The GitHub repository Aurelia-Maris-Crystalthrone/YouKang contains a labelled image folder "CitrusLeafPathology-14-Aug" with 14 categories: anthracnose, bacterial blight, black spot, citrus canker, citrus mite, curl leaf, curl virus, deficiency leaf, dry leaf, greening, healthy, melanose, sooty mould, spider mite. Examples follow, each with its label.

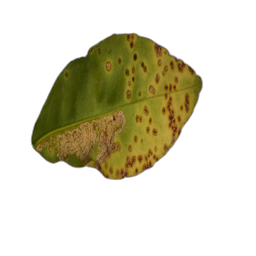
Label: citrus canker

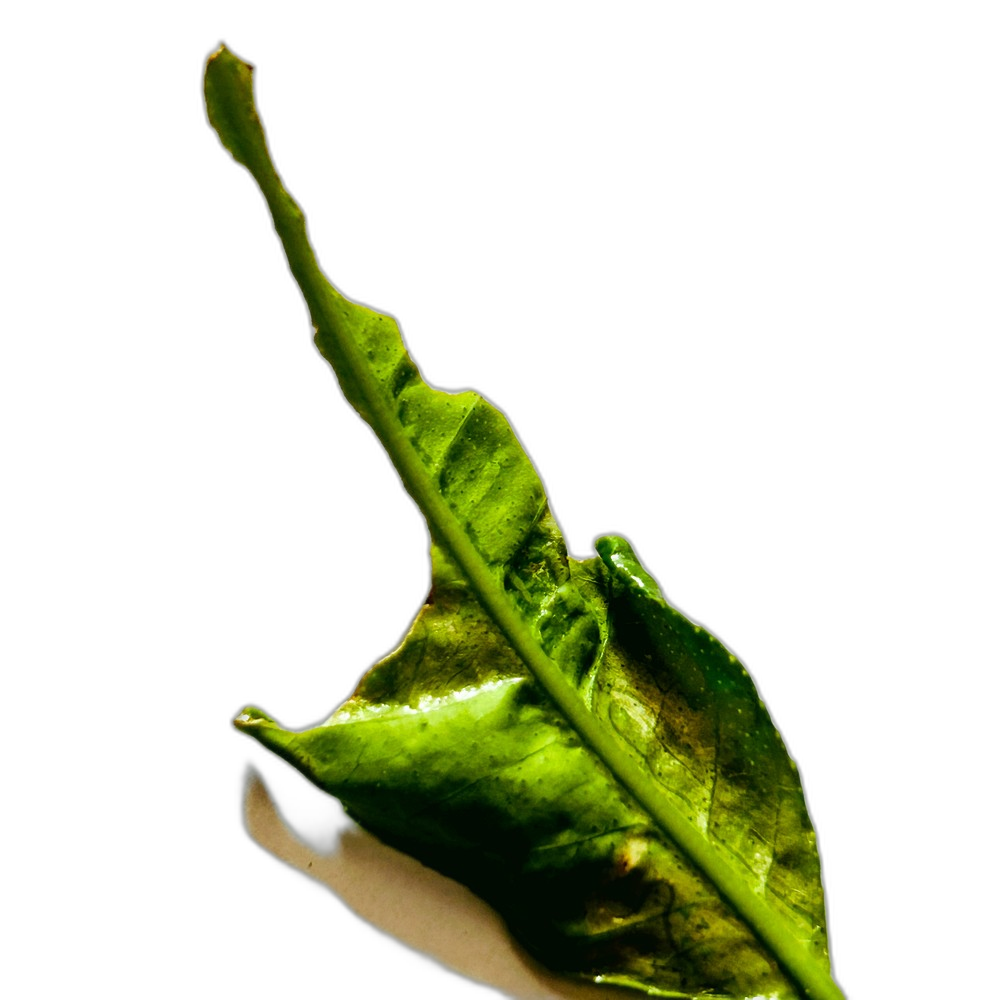
Label: deficiency leaf

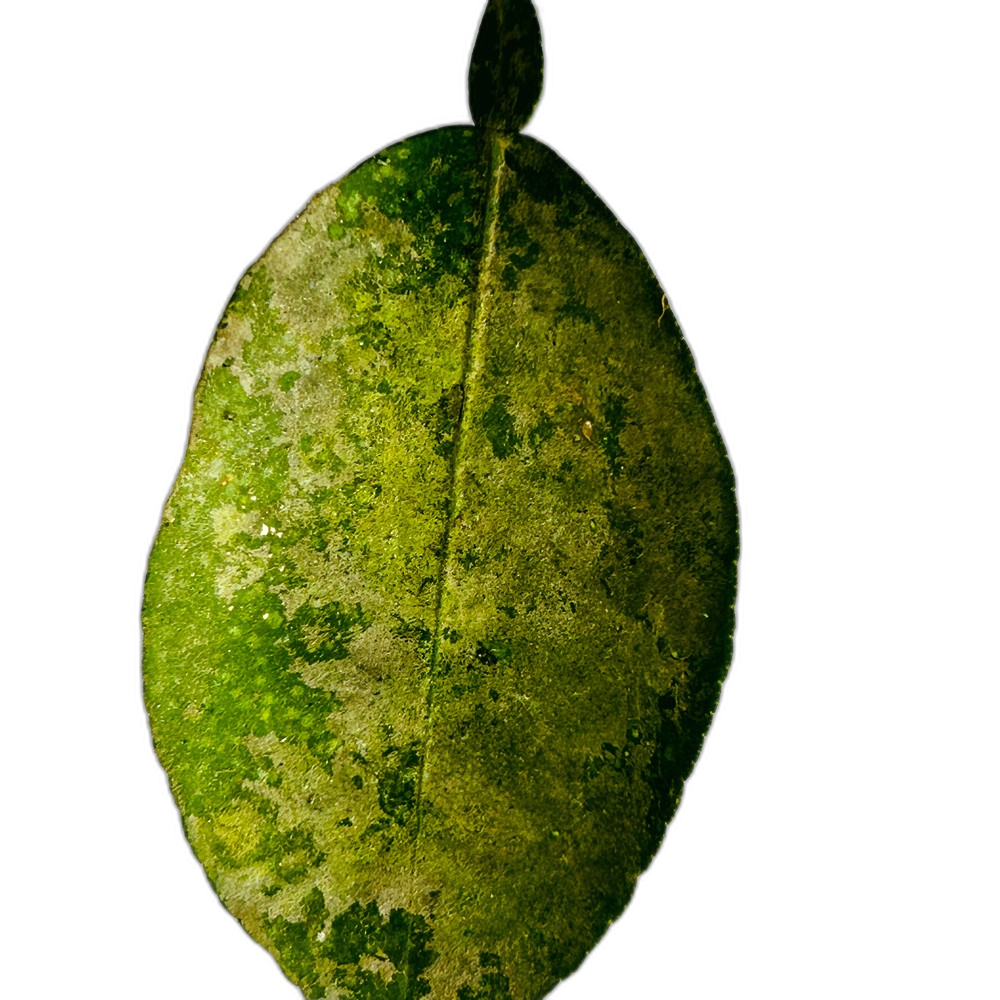
Label: sooty mould

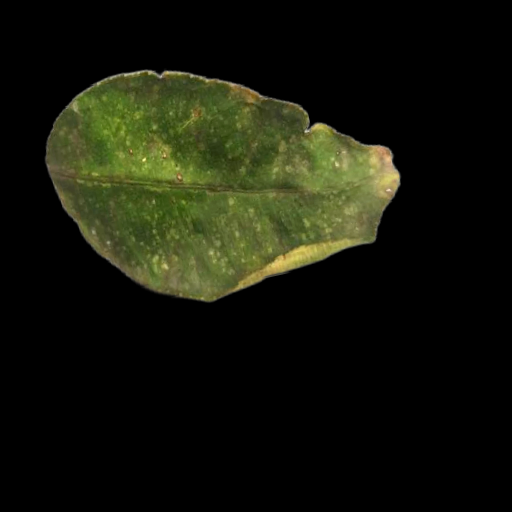
Label: citrus mite

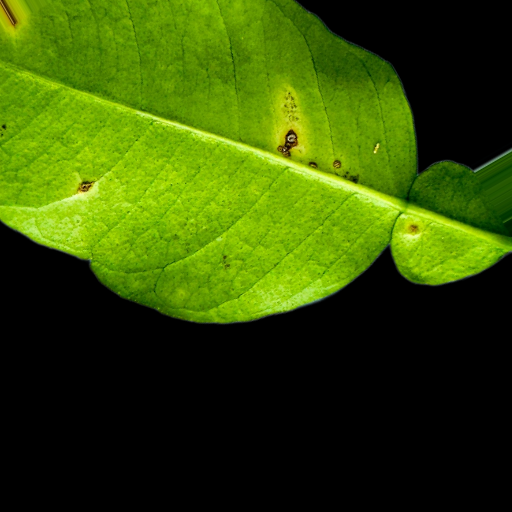
Label: anthracnose

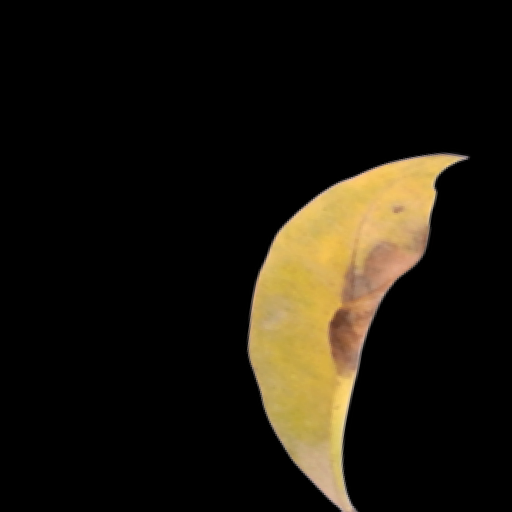
Label: black spot
